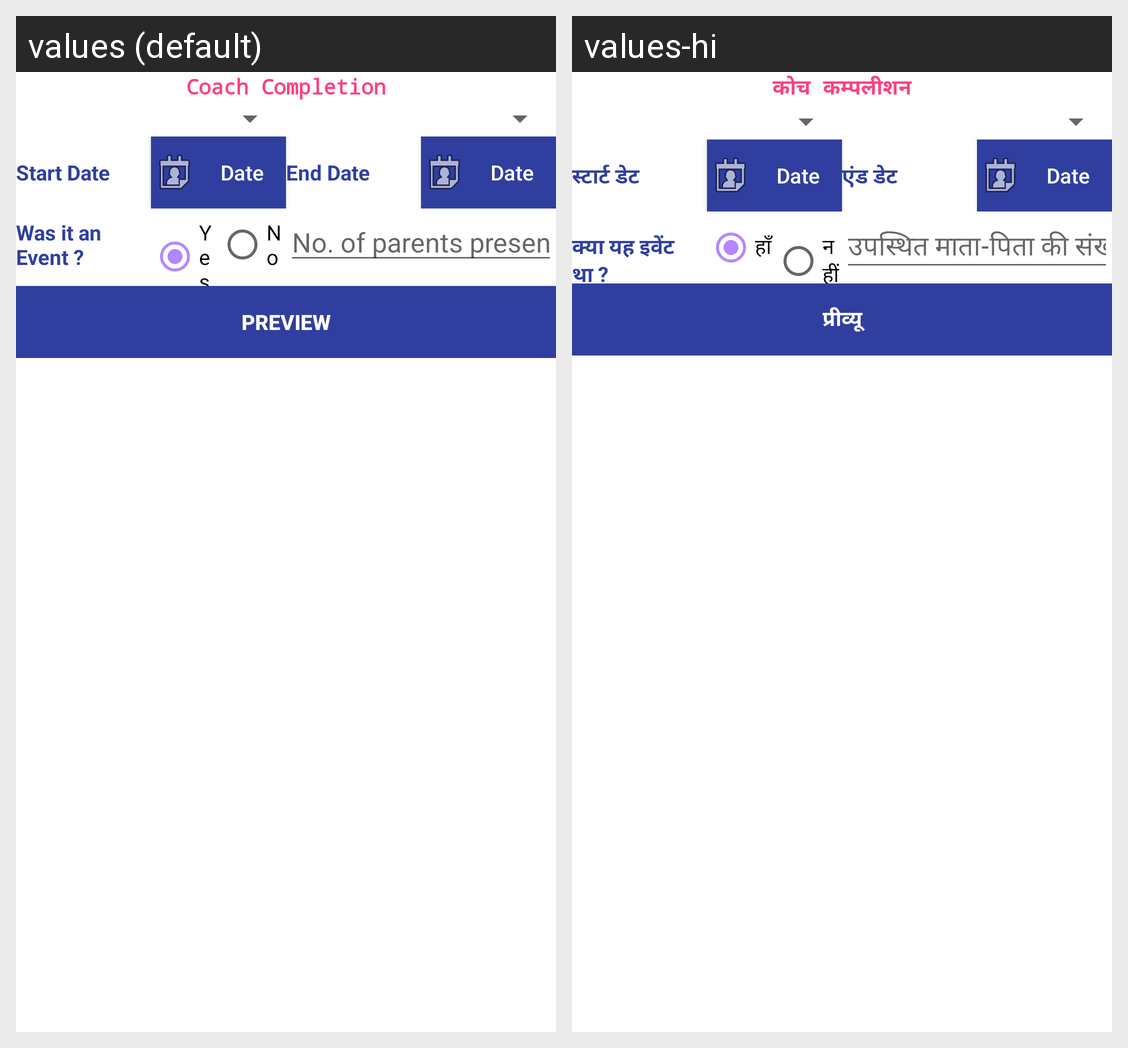

The same Android screen rendered under two of its app's locales, left to right. List the strings drawn on it with the default value and each locale's translation.
Android screen res/layout/activity_course_completion_form.xml rendered under 2 locales, left to right: values (default), values-hi. Device: Nexus 5 (rendered at 1080×1920; each locale shown at half size, 540×960, under a caption strip naming it); theme AppTheme.
Strings drawn on this screen, with the default value and each locale's value (text and hints the layout hard-codes, and strings that could not be matched under every locale, appear in the picture but are not listed):

title_coachcmpltn
  values: Coach Completion
  values-hi: कोच कम्पलीशन

startdate
  values: Start Date
  values-hi: स्टार्ट डेट

enddate
  values: End Date
  values-hi: एंड डेट

wasitevent
  values: Was it an Event ?
  values-hi: क्या यह इवेंट था ?

yes
  values: Yes
  values-hi: हाँ

no
  values: No
  values-hi: नहीं

noofparents
  values: No. of parents present
  values-hi: उपस्थित माता-पिता की संख्या

preview
  values: PREVIEW
  values-hi: प्रीव्यू
